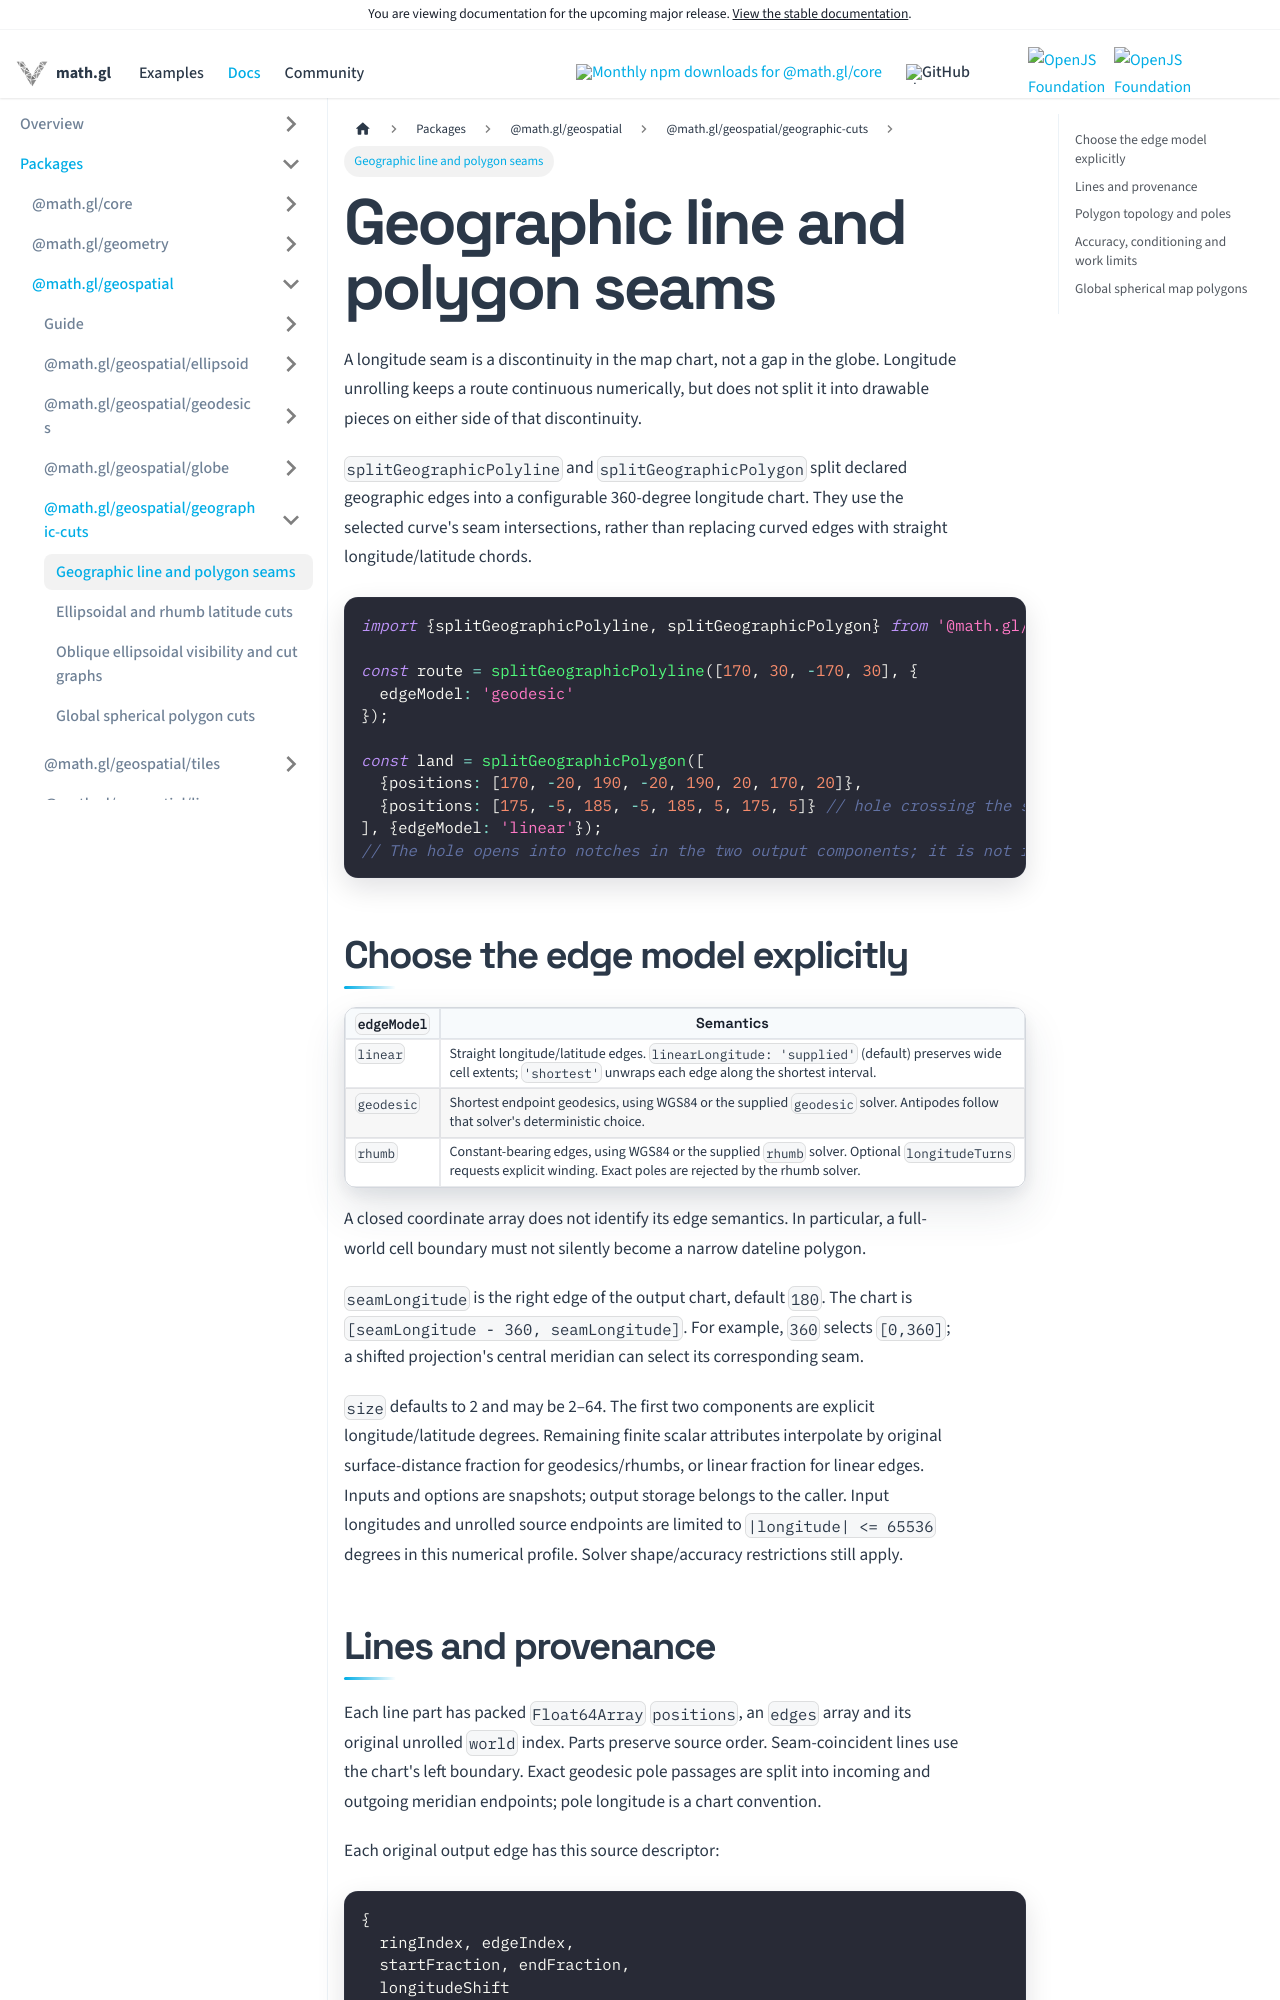

repository: visgl/math.gl · page: next/docs/modules/geospatial/api-reference/geographic-seams.html · generator: docusaurus

# Geographic line and polygon seams

A longitude seam is a discontinuity in the map chart, not a gap in the globe.
Longitude unrolling keeps a route continuous numerically, but does not split it
into drawable pieces on either side of that discontinuity.

`splitGeographicPolyline` and `splitGeographicPolygon` split declared geographic
edges into a configurable 360-degree longitude chart. They use the selected
curve's seam intersections, rather than replacing curved edges with straight
longitude/latitude chords.

```ts
import {splitGeographicPolyline, splitGeographicPolygon} from '@math.gl/geospatial/globe';

const route = splitGeographicPolyline([170, 30, -170, 30], {
  edgeModel: 'geodesic'
});

const land = splitGeographicPolygon([
  {positions: [170, -20, 190, -20, 190, 20, 170, 20]},
  {positions: [175, -5, 185, -5, 185, 5, 175, 5]} // hole crossing the seam
], {edgeModel: 'linear'});
// The hole opens into notches in the two output components; it is not filled.
```

## Choose the edge model explicitly

| `edgeModel` | Semantics |
| --- | --- |
| `linear` | Straight longitude/latitude edges. `linearLongitude: 'supplied'` (default) preserves wide cell extents; `'shortest'` unwraps each edge along the shortest interval. |
| `geodesic` | Shortest endpoint geodesics, using WGS84 or the supplied `geodesic` solver. Antipodes follow that solver's deterministic choice. |
| `rhumb` | Constant-bearing edges, using WGS84 or the supplied `rhumb` solver. Optional `longitudeTurns` requests explicit winding. Exact poles are rejected by the rhumb solver. |

A closed coordinate array does not identify its edge semantics. In particular,
a full-world cell boundary must not silently become a narrow dateline polygon.

`seamLongitude` is the right edge of the output chart, default `180`. The chart
is `[seamLongitude - 360, seamLongitude]`. For example, `360` selects `[0,360]`;
a shifted projection's central meridian can select its corresponding seam.

`size` defaults to 2 and may be 2–64. The first two components are explicit
longitude/latitude degrees. Remaining finite scalar attributes interpolate by
original surface-distance fraction for geodesics/rhumbs, or linear fraction for
linear edges. Inputs and options are snapshots; output storage belongs to the
caller. Input longitudes and unrolled source endpoints are limited to `|longitude| <= 65536`
degrees in this numerical profile. Solver shape/accuracy restrictions still apply.
